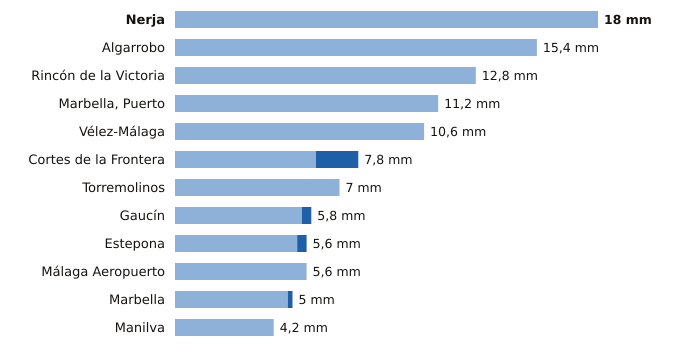

The data file committed next to this chart (first rows):
estacion, provincia, indicativo, mm_6_dias_anteriores, mm_hoy, mm_7_dias, horas_de_hoy
Nerja, Málaga, 6213X, 18.0, 0.0, 18.0, 20
Algarrobo, Málaga, 6201X, 15.4, 0.0, 15.4, 20
Rincón de la Victoria, Málaga, 6175X, 12.8, 0.0, 12.8, 20
Marbella, Puerto, Málaga, 6076X, 11.2, 0.0, 11.2, 20
Vélez-Málaga, Málaga, 6199X, 10.6, 0.0, 10.6, 21
Cortes de la Frontera, Málaga, 6040X, 6.0, 1.8, 7.8, 21
Torremolinos, Málaga, 6088X, 7.0, 0.0, 7.0, 20
Gaucín, Málaga, 6050X, 5.4, 0.4, 5.8, 20
Estepona, Málaga, 6058I, 5.2, 0.4, 5.6, 21
Málaga Aeropuerto, Málaga, 6155A, 5.6, 0.0, 5.6, 21
Marbella, Málaga, 6083X, 4.8, 0.2, 5.0, 21
Manilva, Málaga, 6057X, 4.2, 0.0, 4.2, 20
